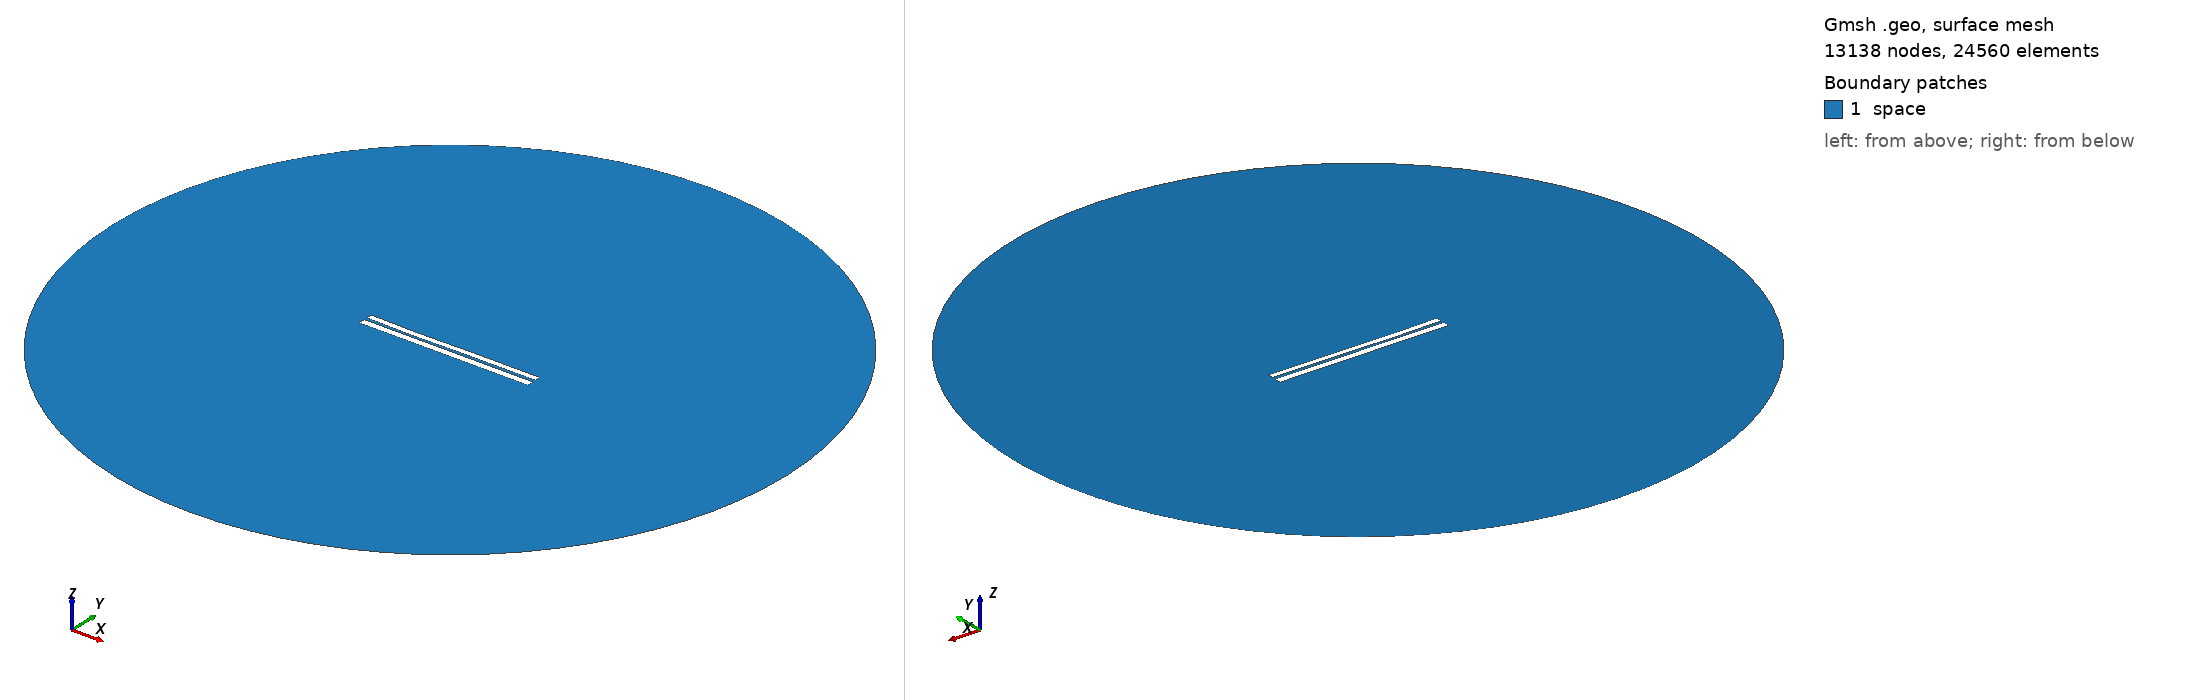

Gmsh geometry script, surface-meshed: 13138 nodes, 24560 surface elements. Boundary patches (legend numbers): 1 space. Left view from above one corner, right view from below the opposite corner. Legend entries are the model's physical surfaces. The drawing asked Gmsh for element sizes between 1% and 20% of the model's largest extent; the script's own settings can give other sizes.

=== 6377.geo (drawn) ===
//---------------------------------------
// Geometry kernel
//---------------------------------------

SetFactory("OpenCASCADE");



//---------------------------------------
// Parameters of the geometry
//---------------------------------------

// Overetch of the upper plate
overetch = 0.25;

// Distance between the plates
distance = 1.5;

// Discretization over the x axis (for the deformation)
nx = 50; 

// Length of the plate
L = 100 - overetch; 

// Number of modes
n = 4; 

// 1st mode coefficient
coeff(1) = -0.075;
beta(1) = 0.596864 * 3.1415926535 / L;

// 2nd mode coefficient
coeff(2) = -0.15;
beta(2) = 1.49418 * 3.1415926535 / L;

// 3rd mode coefficient
coeff(3) = -0.15;
beta(3) = 2.50025 * 3.1415926535 / L;

// 4th mode coefficient
coeff(4) = -0.075;
beta(4) = 3.49999 * 3.1415926535 / L;



//---------------------------------------
// Upper plate (deformed rectangle)
//---------------------------------------

// Coordiantes of the upper plate
xmin = -50;
xmax = 50 - overetch;

// Height of the upper plate
yheight = 4 - 2 * overetch;

// Indexes of the points
UpperID[] = {};
LowerID[] = {};
LeftID[] = {};
RightID[] = {};

// Point index
p = 1;

// Horizontal edges
For i In {1:nx}
    x = xmin + (i-1)*(xmax - xmin)/(nx-1);

    y_bottom = distance / 2 + overetch;
    For j In {1:n}
        C = (Cosh(beta(j)*L) + Cos(beta(j)*L)) / (Sinh(beta(j)*L) + Sin(beta(j)*L));
        y_bottom  = y_bottom + coeff(j) * (Cosh(beta(j)*(x+50)) - Cos(beta(j)*(x+50)) - C * (Sinh(beta(j)*(x+50)) - Sin(beta(j)*(x+50))));
    EndFor

    y_top = y_bottom + yheight;

    Point(p) = {x, y_top, 0, 1.0};
    UpperID[i] = p;
    p = p + 1;

    Point(p) = {x, y_bottom, 0, 1.0};
    LowerID[i] = p;
    p = p + 1;
EndFor

// Create point lists
UpperPts[] = {}; LowerPts[] = {};
For i In {1:nx}
  UpperPts[] += {UpperID[i]};
  LowerPts[] += {LowerID[i]};
EndFor

// Build splines
Spline(1) = {UpperPts[]};
Spline(2) = {LowerPts[]};
Line(3) = {LowerPts[nx-1], UpperPts[nx-1]};
Line(4) = {LowerPts[0], UpperPts[0]};

// Build the plane surface
Curve Loop(1) = {2, 3, -1, -4};
Plane Surface(1) = {1};



//---------------------------------------
// Lower plate (rectangle)
//---------------------------------------

// Vertices
Point(1001) = {-50, -1, 0, 1.0};
Point(1002) = { 50, -1, 0, 1.0};
Point(1003) = { 50,  -5, 0, 1.0};
Point(1004) = {-50,  -5, 0, 1.0};

// Edges
Line(5) = {1001, 1002};
Line(6) = {1002, 1003};
Line(7) = {1003, 1004};
Line(8) = {1004, 1001};

// Plane surface
Line Loop(2) = {5, 6, 7, 8};
Plane Surface(2) = {2}; 



//---------------------------------------
// Outer (fictious) boundary
//---------------------------------------

// Points
Point(1005) = {0, 0, 0};       // Center
Point(1006) = {200, 0, 0};     // Start point
Point(1007) = {0, 200, 0};     // 90 degrees
Point(1008) = {-200, 0, 0};    // 180 degrees
Point(1009) = {0, -200, 0};    // 270 degrees

// Circle arcs (each needs start, center, end)
Circle(9) = {1006, 1005, 1007};
Circle(10) = {1007, 1005, 1008};
Circle(11) = {1008, 1005, 1009};
Circle(12) = {1009, 1005, 1006};

// Plane surface for the entire domain
Curve Loop(3) = {9, 10, 11, 12};
Surface(3) = {3};

// Subtract the plates from the whole domain to obtain the actual domain where we want to solve the equations
BooleanDifference{ Surface{3}; Delete; }{ Surface{1}; Surface{2}; Delete; }




//---------------------------------------
// Transfinite Lines/Curves
//---------------------------------------

// Set the number of points on the boundaries
r = 7;

// Plates
Transfinite Curve {1, 2} = 50*r Using Progression 1;
Transfinite Curve {3, 4} = 2*r Using Progression 1;
Transfinite Line {5, 7} = 50*r Using Progression 1;
Transfinite Line {6, 8} = 2*r Using Progression 1;

// Outer boundary
Transfinite Line {9, 10, 11, 12} = 20 Using Progression 1;



//---------------------------------------
// Physical groups
//---------------------------------------                

// Physical curves (boundaries)
Physical Line("force_segment", 10) = {2};
Physical Line("upper_plate", 11) = {1, 3, 4};
Physical Line("lower_plate", 12) = {5, 6, 7, 8};
Physical Line("boundary", 20) = {9, 10, 11, 12};

// Physical Surfaces
Physical Surface("space", 30) = {3};



//---------------------------------------
// 6. Generate the Mesh
//---------------------------------------

// 2D mesh generation
Mesh 2;
